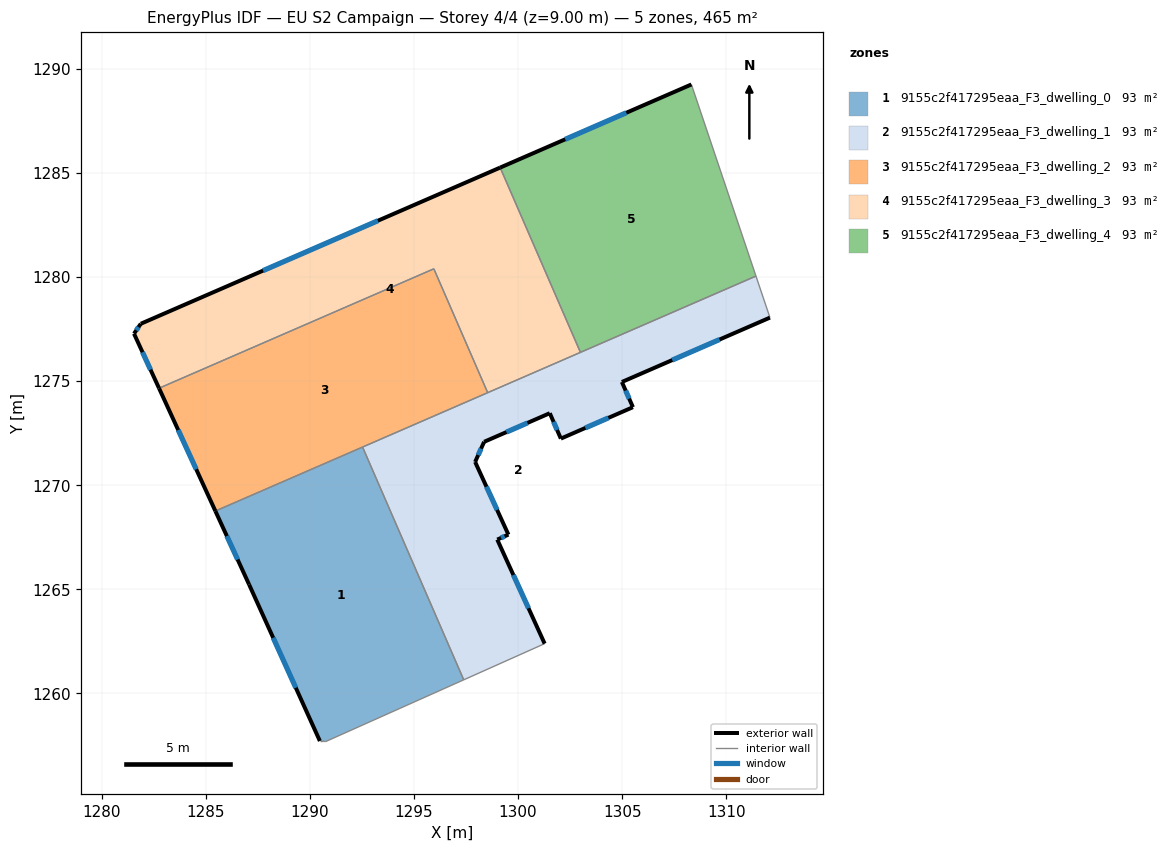
=== STOREY PLAN SPEC (per zone: floor XY polygon, exterior-wall plan segments, windows/doors) ===
zone 1: 9155c2f417295eaa_F3_dwelling_0  (93.0 m²)
  floor: (1292.53, 1271.83) (1297.39, 1260.65) (1290.75, 1257.68) (1290.62, 1257.71) (1290.48, 1257.71) (1287.08, 1265.23) (1285.45, 1268.76)
  exterior wall: (1287.08, 1265.23) – (1290.48, 1257.71)  [8.3 m]
    window: (1288.23, 1262.67) – (1289.32, 1260.27)  [2.5 m²]
  exterior wall: (1285.45, 1268.76) – (1287.08, 1265.23)  [3.9 m]
    window: (1286.01, 1267.56) – (1286.52, 1266.43)  [1.2 m²]
  interior walls: 5
zone 2: 9155c2f417295eaa_F3_dwelling_1  (93.0 m²)
  floor: (1311.43, 1280.05) (1312.10, 1278.05) (1304.99, 1274.96) (1305.52, 1273.75) (1302.06, 1272.24) (1301.52, 1273.46) (1298.37, 1272.09) (1297.94, 1271.12) (1299.54, 1267.63) (1299.00, 1267.39) (1301.28, 1262.39) (1297.39, 1260.65) (1292.53, 1271.83)
  exterior wall: (1299.00, 1267.39) – (1299.54, 1267.63)  [0.6 m]
    window: (1299.18, 1267.47) – (1299.35, 1267.55)  [0.2 m²]
  exterior wall: (1301.28, 1262.39) – (1299.00, 1267.39)  [5.5 m]
    window: (1300.50, 1264.09) – (1299.77, 1265.69)  [1.7 m²]
  exterior wall: (1304.99, 1274.96) – (1312.10, 1278.05)  [7.8 m]
    window: (1307.41, 1276.01) – (1309.68, 1277.00)  [2.4 m²]
  exterior wall: (1305.52, 1273.75) – (1304.99, 1274.96)  [1.3 m]
    window: (1305.34, 1274.16) – (1305.17, 1274.55)  [0.4 m²]
  exterior wall: (1302.06, 1272.24) – (1305.52, 1273.75)  [3.8 m]
    window: (1303.23, 1272.75) – (1304.34, 1273.24)  [1.2 m²]
  exterior wall: (1301.52, 1273.46) – (1302.06, 1272.24)  [1.3 m]
    window: (1301.71, 1273.05) – (1301.87, 1272.66)  [0.4 m²]
  exterior wall: (1298.37, 1272.09) – (1301.52, 1273.46)  [3.4 m]
    window: (1299.44, 1272.55) – (1300.45, 1272.99)  [1.1 m²]
  exterior wall: (1297.94, 1271.12) – (1298.37, 1272.09)  [1.1 m]
    window: (1298.08, 1271.45) – (1298.22, 1271.76)  [0.3 m²]
  exterior wall: (1299.54, 1267.63) – (1297.94, 1271.12)  [3.8 m]
    window: (1298.99, 1268.82) – (1298.48, 1269.93)  [1.2 m²]
  interior walls: 6
zone 3: 9155c2f417295eaa_F3_dwelling_2  (93.0 m²)
  floor: (1295.95, 1280.40) (1298.54, 1274.45) (1285.45, 1268.76) (1282.75, 1274.66)
  exterior wall: (1282.75, 1274.66) – (1285.45, 1268.76)  [6.5 m]
    window: (1283.67, 1272.65) – (1284.53, 1270.77)  [2.0 m²]
  interior walls: 4
zone 4: 9155c2f417295eaa_F3_dwelling_3  (93.0 m²)
  floor: (1299.14, 1285.26) (1303.00, 1276.38) (1298.54, 1274.45) (1295.95, 1280.40) (1282.75, 1274.66) (1281.55, 1277.28) (1281.87, 1277.76)
  exterior wall: (1281.55, 1277.28) – (1282.75, 1274.66)  [2.9 m]
    window: (1281.95, 1276.39) – (1282.34, 1275.55)  [0.9 m²]
  exterior wall: (1281.87, 1277.76) – (1281.55, 1277.28)  [0.6 m]
    window: (1281.76, 1277.60) – (1281.66, 1277.45)  [0.2 m²]
  exterior wall: (1299.14, 1285.26) – (1281.87, 1277.76)  [18.8 m]
    window: (1293.26, 1282.71) – (1287.75, 1280.31)  [5.8 m²]
  interior walls: 4
zone 5: 9155c2f417295eaa_F3_dwelling_4  (93.0 m²)
  floor: (1308.33, 1289.26) (1311.43, 1280.05) (1303.00, 1276.38) (1299.14, 1285.26)
  exterior wall: (1308.33, 1289.26) – (1299.14, 1285.26)  [10.0 m]
    window: (1305.20, 1287.90) – (1302.27, 1286.62)  [3.1 m²]
  interior walls: 3

=== DERIVED (storey summary) ===
Building: EU S2 Campaign
Storey: 4 of 4  (floor level z = 9.00 m)
Storey gross floor area: 465.1 m²
Zones on this storey: 5
  - 9155c2f417295eaa_F3_dwelling_0: floor 93.0 m²; exterior wall 12.1 m (36.4 m²); 2 window(s) 3.7 m²; WWR 10.2%
  - 9155c2f417295eaa_F3_dwelling_1: floor 93.0 m²; exterior wall 28.6 m (85.8 m²); 9 window(s) 8.8 m²; WWR 10.2%
  - 9155c2f417295eaa_F3_dwelling_2: floor 93.0 m²; exterior wall 6.5 m (19.5 m²); 1 window(s) 2.0 m²; WWR 10.2%
  - 9155c2f417295eaa_F3_dwelling_3: floor 93.0 m²; exterior wall 22.3 m (66.9 m²); 3 window(s) 6.8 m²; WWR 10.2%
  - 9155c2f417295eaa_F3_dwelling_4: floor 93.0 m²; exterior wall 10.0 m (30.1 m²); 1 window(s) 3.1 m²; WWR 10.2%
Zone adjacency (shared interzone walls):
  - 9155c2f417295eaa_F3_dwelling_0 ↔ 9155c2f417295eaa_F3_dwelling_1
  - 9155c2f417295eaa_F3_dwelling_0 ↔ 9155c2f417295eaa_F3_dwelling_2
  - 9155c2f417295eaa_F3_dwelling_1 ↔ 9155c2f417295eaa_F3_dwelling_2
  - 9155c2f417295eaa_F3_dwelling_1 ↔ 9155c2f417295eaa_F3_dwelling_3
  - 9155c2f417295eaa_F3_dwelling_1 ↔ 9155c2f417295eaa_F3_dwelling_4
  - 9155c2f417295eaa_F3_dwelling_2 ↔ 9155c2f417295eaa_F3_dwelling_3
  - 9155c2f417295eaa_F3_dwelling_3 ↔ 9155c2f417295eaa_F3_dwelling_4